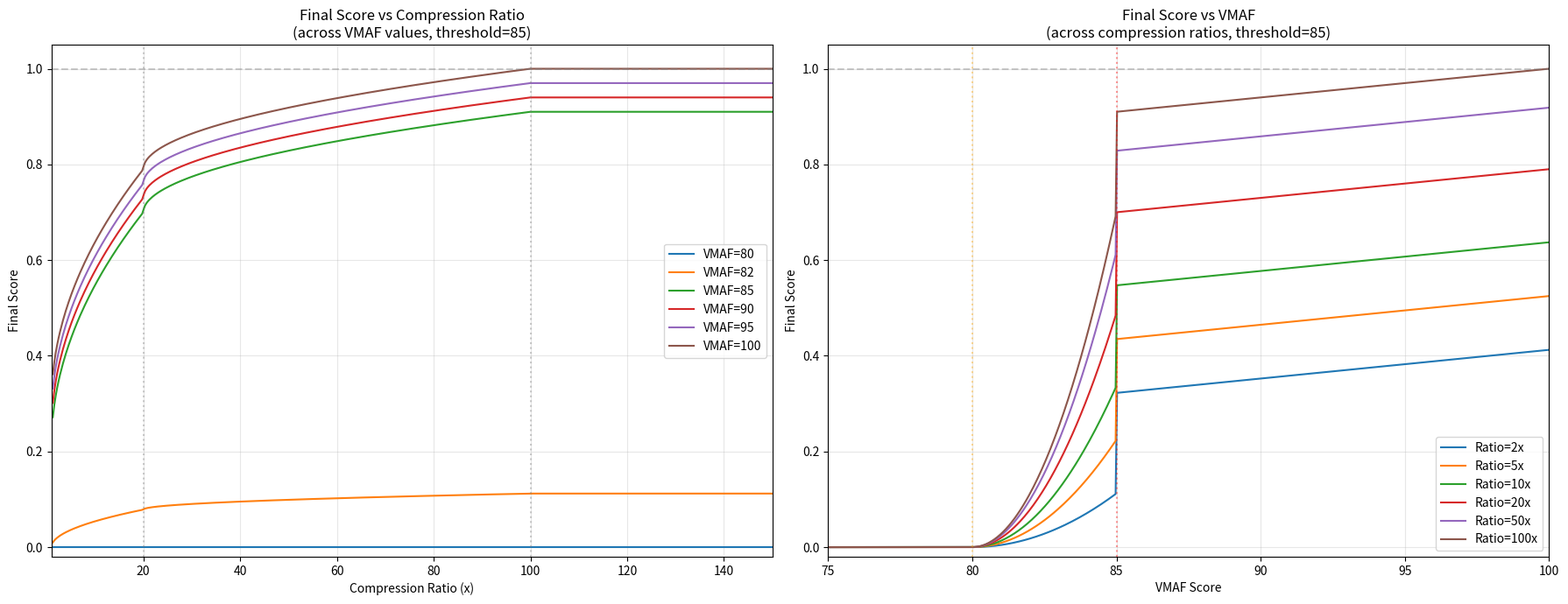

Reproduce this figure in Python.
import math


def calculate_compression_score(
    vmaf_score: float,
    compression_rate: float,
    vmaf_threshold: float,
    compression_weight: float = 0.70,
    quality_weight: float = 0.30,
    soft_threshold_margin: float = 5.0) -> tuple[float, float, float, str]:
    """
    Calculate compression score that rewards hitting VMAF threshold with good compression.
    
    Scoring Philosophy:
    - Compression is primary goal (70% weight by default)
    - VMAF at/above threshold is rewarded with diminishing returns (30% weight)
    - 100x compression ratio = 1.0 compression component
    - Exceeding VMAF threshold gives modest bonus (not penalty)
    
    Three scoring zones:
    1. Below hard cutoff (threshold - 5): Score = 0
    2. Soft zone (threshold - 5 to threshold): Gradual recovery
    3. Above threshold: Full scoring with quality bonus
    
    Args:
        vmaf_score: VMAF quality score (0-100)
        compression_rate: Size ratio compressed/original (0-1, lower is better)
        vmaf_threshold: Required VMAF threshold (e.g., 85, 89, 93)
        compression_weight: Weight for compression component (default: 0.70)
        quality_weight: Weight for quality component (default: 0.30)
        soft_threshold_margin: Points below threshold before hard cutoff (default: 5.0)
    
    Returns:
        Tuple of (final_score, compression_component, quality_component, reason)
        where final_score is in range [0.0, 1.0]
    """
    
    # Validate that weights sum to 1.0
    if abs(compression_weight + quality_weight - 1.0) > 0.01:
        raise ValueError(f"Weights must sum to 1.0, got {compression_weight + quality_weight}")
    
    # Calculate hard cutoff point
    hard_cutoff = vmaf_threshold - soft_threshold_margin
    
    # ========================================================================
    # CASE 0: No Meaningful Compression - Immediate Failure
    # ========================================================================
    # If compression_rate >= 0.80 (less than 1.25x compression), this is likely
    # the miner returning the same video or minimal compression to exploit high VMAF.
    # Zero the entire score to prevent this exploit.
    if compression_rate >= 0.80:
        compression_ratio = 1 / compression_rate if compression_rate > 0 else 1.0
        return 0.0, 0.0, 0.0, f"No meaningful compression (ratio: {compression_ratio:.2f}x, rate: {compression_rate:.2f}). Minimum 1.25x required."
    
    # ========================================================================
    # CASE 1: Below Hard Cutoff - Immediate Failure
    # ========================================================================
    # If VMAF is more than 5 points below threshold, quality is unacceptable
    if vmaf_score < hard_cutoff:
        return 0.0, 0.0, 0.0, f"VMAF {vmaf_score:.2f} below hard cutoff ({hard_cutoff:.2f})"
    
    # ========================================================================
    # CASE 2: Soft Threshold Zone (threshold-5 to threshold)
    # ========================================================================
    # Gradual recovery zone where both quality and compression matter
    if vmaf_score < vmaf_threshold:
        # Calculate position in soft zone (0.0 to 1.0)
        # Example: VMAF 93 with threshold 95 and margin 5
        # soft_zone_position = (93 - 90) / 5 = 0.6
        soft_zone_position = (vmaf_score - hard_cutoff) / soft_threshold_margin
        
        """
        Quality factor uses scaled function to reach 0.7 at threshold:
        f(x) = 0.7 * x²
        
        - At hard cutoff (x=0): factor = 0.0
        - At midpoint (x=0.5): factor = 0.175
        - At threshold (x=1): factor = 0.7
        
        This ensures continuity with the above-threshold quality component
        which starts at 0.7 when VMAF equals threshold.
        """
        quality_factor = 0.7 * (soft_zone_position ** 2)
        
        # Calculate compression component (compression_rate < 0.80 guaranteed by CASE 0)
        compression_ratio = 1 / compression_rate
        
        if compression_ratio <= 20:
            """
            Compression scoring for 1x to 20x:
            f(r) = 0.7 * sqrt((r - 1) / 19)
            
            Where r is compression ratio (e.g., 5 for 5x compression)
            - At 1x: component = 0
            - At 2x: component ≈ 0.16
            - At 5x: component ≈ 0.32
            - At 10x: component ≈ 0.48
            - At 15x: component ≈ 0.60
            - At 20x: component = 0.70
            
            Square root provides concave growth rewarding early compression.
            Reaches 0.70 at 20x, leaving room for 20-100x incentives.
            """
            compression_component = 0.7 * math.sqrt((compression_ratio - 1) / 19)
        elif compression_ratio <= 100:
            """
            Extended compression scoring for 20x to 100x:
            f(r) = 0.7 + 0.3 * sqrt((r - 20) / 80)
            
            Continuous at 20x boundary (0.70), reaching 1.0 at 100x:
            - At 20x: component = 0.70
            - At 30x: component ≈ 0.81
            - At 50x: component ≈ 0.88
            - At 75x: component ≈ 0.95
            - At 100x: component = 1.00
            
            Square root ensures meaningful incentive throughout 20-100x range.
            """
            compression_component = 0.7 + 0.3 * math.sqrt((compression_ratio - 20) / 80)
        else:
            # Beyond 100x: cap at 1.0 to prevent extreme over-compression
            compression_component = 1.0
        
        # In soft zone, both compression AND quality factor matter
        # If you're below threshold, you need good compression to recover
        final_score = compression_component * quality_factor
        
        return min(1.0, final_score), compression_component, quality_factor, f"VMAF {vmaf_score:.2f} in soft zone (quality factor: {quality_factor:.2f})"
    
    # ========================================================================
    # CASE 3: Above Threshold - Full Scoring with Quality Bonus
    # ========================================================================
    else:
        # Calculate how much VMAF exceeds threshold
        vmaf_excess = vmaf_score - vmaf_threshold
        max_vmaf_excess = 100 - vmaf_threshold  # Maximum possible excess to VMAF 100
        
        """
        Quality component rewards exceeding threshold with linear interpolation:
        f(x) = 0.7 + 0.3 * (x / max_excess)
        
        Where x is VMAF points above threshold:
        - At threshold (x=0): component = 0.7
        - At threshold + 25% of range: component = 0.775
        - At threshold + 50% of range: component = 0.85
        - At threshold + 75% of range: component = 0.925
        - At VMAF 100: component = 1.0
        
        Example with threshold=85:
        - At 85: 0.7 + 0.3 * (0/15) = 0.7
        - At 90: 0.7 + 0.3 * (5/15) = 0.8
        - At 95: 0.7 + 0.3 * (10/15) = 0.9
        - At 100: 0.7 + 0.3 * (15/15) = 1.0
        
        This provides steady linear growth from 0.7 to 1.0 as VMAF approaches perfect quality.
        """
        quality_component = 0.7 + 0.3 * min(1.0, vmaf_excess / max_vmaf_excess)
        
        # Calculate compression component (compression_rate < 0.80 guaranteed by CASE 0)
        compression_ratio = 1 / compression_rate
        
        if compression_ratio <= 20:
            """
            Compression scoring for 1.25x to 20x:
            f(r) = 0.7 * sqrt((r - 1) / 19)
            
            - At 1.25x: component ≈ 0.08
            - At 2x: component ≈ 0.16
            - At 5x: component ≈ 0.32
            - At 10x: component ≈ 0.48
            - At 15x: component ≈ 0.60
            - At 20x: component = 0.70
            
            Square root provides concave growth rewarding early compression.
            Reaches 0.70 at 20x, leaving room for 20-100x incentives.
            """
            compression_component = 0.7 * math.sqrt((compression_ratio - 1) / 19)
        elif compression_ratio <= 100:
            """
            Extended compression scoring for 20x to 100x:
            f(r) = 0.7 + 0.3 * sqrt((r - 20) / 80)
            
            Continuous at 20x boundary (0.70), reaching 1.0 at 100x:
            - At 20x: component = 0.70
            - At 30x: component ≈ 0.81
            - At 50x: component ≈ 0.88
            - At 75x: component ≈ 0.95
            - At 100x: component = 1.00
            
            Square root ensures meaningful incentive throughout 20-100x range.
            """
            compression_component = 0.7 + 0.3 * math.sqrt((compression_ratio - 20) / 80)
        else:
            # Beyond 100x: cap at 1.0 to prevent extreme over-compression
            compression_component = 1.0
        
        reason_suffix = "" if compression_ratio < 50 else " (excellent compression)"
        
        """
        Final score is weighted combination:
        final_score = w_c * compression_component + w_q * quality_component
        
        Default: 70% compression + 30% quality
        Capped at 1.0 — only achievable with ~100x compression AND perfect VMAF
        """
        final_score = (compression_weight * compression_component + 
                      quality_weight * quality_component)
        
        final_score = min(1.0, final_score)

        return final_score, compression_component, quality_component, f"success{reason_suffix}"


if __name__ == "__main__":
    import numpy as np
    import matplotlib.pyplot as plt

    VMAF_THRESHOLD = 85.0

    # ── Plot 1: final_score vs compression ratio for different VMAF values ──
    ratios = np.linspace(1.3, 150, 500)
    vmaf_values = [80, 82, 85, 90, 95, 100]

    fig, axes = plt.subplots(1, 2, figsize=(18, 7))

    ax1 = axes[0]
    for vmaf in vmaf_values:
        scores = []
        for r in ratios:
            rate = 1.0 / r
            s, _, _, _ = calculate_compression_score(vmaf, rate, VMAF_THRESHOLD)
            scores.append(s)
        ax1.plot(ratios, scores, label=f"VMAF={vmaf}")

    ax1.set_xlabel("Compression Ratio (x)")
    ax1.set_ylabel("Final Score")
    ax1.set_title("Final Score vs Compression Ratio\n(across VMAF values, threshold=85)")
    ax1.legend()
    ax1.set_xlim(1, 150)
    ax1.set_ylim(-0.02, 1.05)
    ax1.axhline(y=1.0, color="gray", linestyle="--", alpha=0.4)
    ax1.axvline(x=20, color="gray", linestyle=":", alpha=0.4, label="20x")
    ax1.axvline(x=100, color="gray", linestyle=":", alpha=0.4, label="100x")
    ax1.grid(True, alpha=0.3)

    # ── Plot 2: final_score vs VMAF for different compression ratios ──
    vmafs = np.linspace(75, 100, 500)
    ratio_values = [2, 5, 10, 20, 50, 100]

    ax2 = axes[1]
    for r in ratio_values:
        scores = []
        rate = 1.0 / r
        for v in vmafs:
            s, _, _, _ = calculate_compression_score(v, rate, VMAF_THRESHOLD)
            scores.append(s)
        ax2.plot(vmafs, scores, label=f"Ratio={r}x")

    ax2.set_xlabel("VMAF Score")
    ax2.set_ylabel("Final Score")
    ax2.set_title("Final Score vs VMAF\n(across compression ratios, threshold=85)")
    ax2.legend()
    ax2.set_xlim(75, 100)
    ax2.set_ylim(-0.02, 1.05)
    ax2.axhline(y=1.0, color="gray", linestyle="--", alpha=0.4)
    ax2.axvline(x=VMAF_THRESHOLD, color="red", linestyle=":", alpha=0.4, label="threshold")
    ax2.axvline(x=VMAF_THRESHOLD - 5, color="orange", linestyle=":", alpha=0.4, label="hard cutoff")
    ax2.grid(True, alpha=0.3)

    plt.tight_layout()
    plt.savefig("scoring_curve.png", dpi=150)
    print("Saved scoring_curve.png")
    plt.show()
